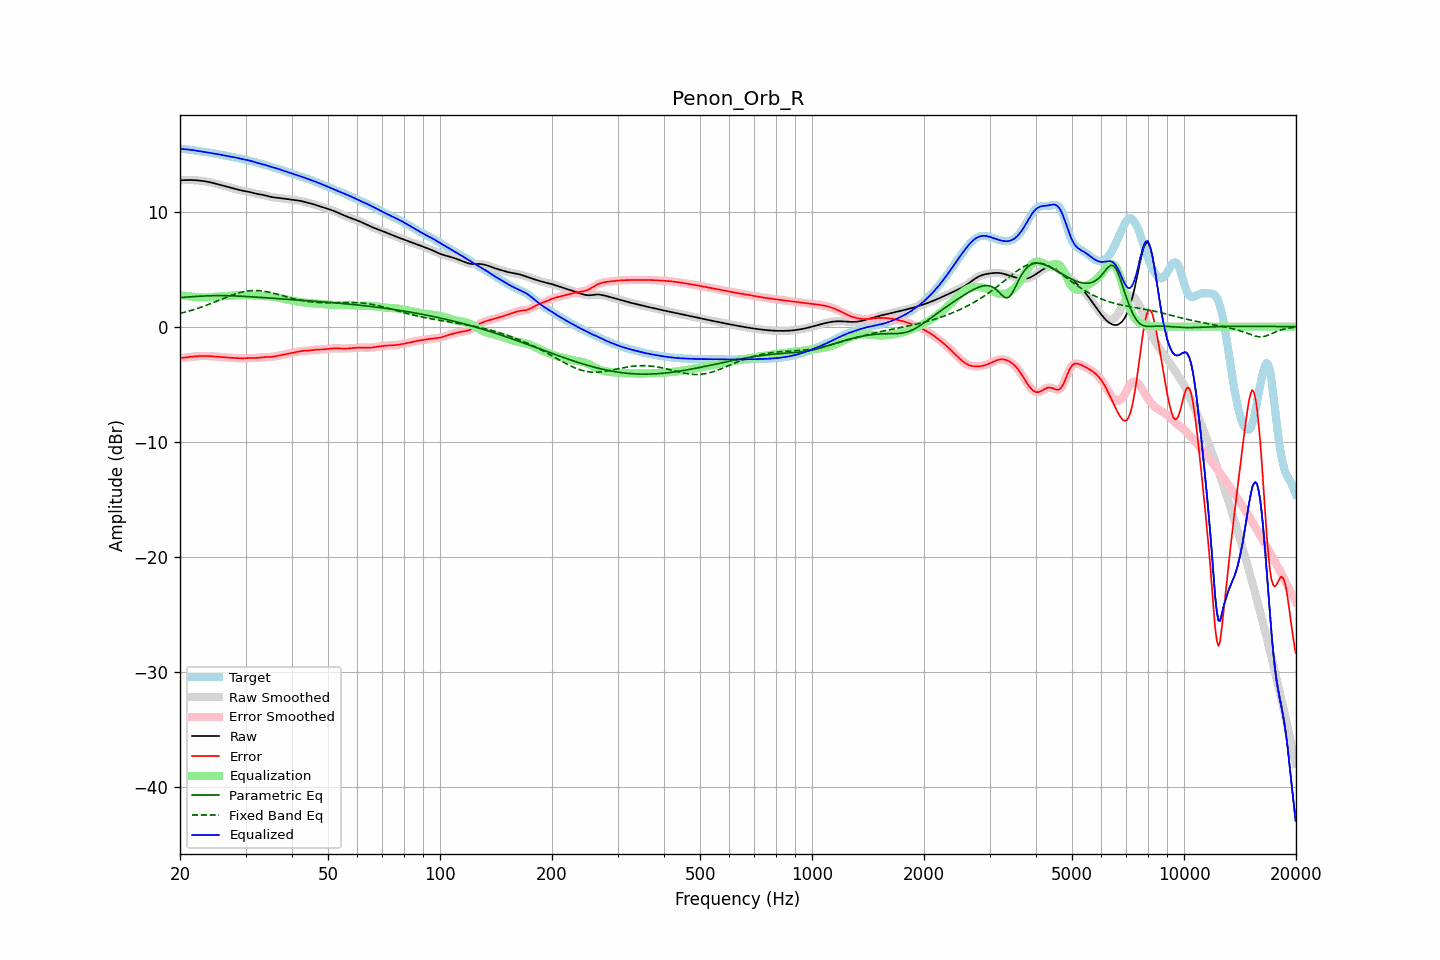

The data file committed next to this chart (first rows):
frequency, raw, error, smoothed, error_smoothed, equalization, parametric_eq, fixed_band_eq, equalized_raw, equalized_smoothed, target
20.00, 12.71, -2.73, 12.71, -2.73, 2.73, 2.52, 1.15, 15.45, 15.45, 15.44
20.20, 12.72, -2.71, 12.72, -2.71, 2.72, 2.54, 1.19, 15.44, 15.44, 15.43
20.40, 12.73, -2.70, 12.73, -2.70, 2.70, 2.55, 1.22, 15.42, 15.42, 15.43
20.61, 12.73, -2.69, 12.73, -2.69, 2.68, 2.56, 1.26, 15.41, 15.41, 15.42
20.81, 12.73, -2.67, 12.73, -2.67, 2.66, 2.57, 1.30, 15.40, 15.40, 15.40
21.02, 12.74, -2.65, 12.74, -2.65, 2.65, 2.58, 1.33, 15.38, 15.38, 15.39
21.23, 12.74, -2.63, 12.74, -2.63, 2.63, 2.59, 1.37, 15.37, 15.37, 15.37
21.44, 12.73, -2.62, 12.73, -2.62, 2.62, 2.60, 1.41, 15.35, 15.35, 15.35
21.66, 12.73, -2.60, 12.73, -2.60, 2.60, 2.61, 1.46, 15.33, 15.33, 15.33
21.87, 12.73, -2.58, 12.72, -2.58, 2.59, 2.62, 1.50, 15.31, 15.31, 15.31
22.09, 12.72, -2.57, 12.72, -2.57, 2.57, 2.63, 1.54, 15.29, 15.29, 15.29
22.31, 12.71, -2.56, 12.71, -2.56, 2.56, 2.64, 1.59, 15.27, 15.27, 15.27
22.54, 12.69, -2.55, 12.69, -2.55, 2.55, 2.64, 1.64, 15.24, 15.24, 15.24
22.76, 12.68, -2.55, 12.68, -2.55, 2.55, 2.65, 1.69, 15.22, 15.22, 15.22
22.99, 12.66, -2.54, 12.66, -2.54, 2.54, 2.66, 1.73, 15.20, 15.20, 15.20
23.22, 12.64, -2.54, 12.64, -2.54, 2.54, 2.67, 1.78, 15.18, 15.18, 15.18
23.45, 12.61, -2.54, 12.61, -2.54, 2.54, 2.67, 1.84, 15.16, 15.16, 15.16
23.69, 12.59, -2.55, 12.59, -2.55, 2.55, 2.68, 1.89, 15.14, 15.14, 15.14
23.92, 12.56, -2.55, 12.56, -2.55, 2.55, 2.68, 1.94, 15.12, 15.12, 15.12
24.16, 12.53, -2.56, 12.53, -2.56, 2.56, 2.69, 2.00, 15.09, 15.09, 15.09
24.40, 12.50, -2.57, 12.50, -2.57, 2.57, 2.69, 2.05, 15.07, 15.07, 15.07
24.65, 12.46, -2.58, 12.46, -2.58, 2.58, 2.69, 2.11, 15.04, 15.04, 15.05
24.89, 12.42, -2.60, 12.42, -2.59, 2.59, 2.70, 2.16, 15.02, 15.02, 15.02
25.14, 12.39, -2.61, 12.39, -2.61, 2.61, 2.70, 2.22, 14.99, 14.99, 14.99
25.39, 12.35, -2.62, 12.35, -2.62, 2.62, 2.70, 2.28, 14.97, 14.97, 14.97
25.65, 12.31, -2.63, 12.31, -2.63, 2.63, 2.70, 2.33, 14.94, 14.94, 14.94
25.91, 12.27, -2.64, 12.27, -2.64, 2.64, 2.70, 2.39, 14.92, 14.92, 14.92
26.16, 12.24, -2.66, 12.24, -2.66, 2.65, 2.70, 2.45, 14.89, 14.89, 14.89
26.43, 12.20, -2.67, 12.20, -2.67, 2.67, 2.70, 2.51, 14.87, 14.87, 14.87
26.69, 12.16, -2.68, 12.16, -2.68, 2.68, 2.69, 2.56, 14.84, 14.84, 14.84
26.96, 12.13, -2.69, 12.13, -2.69, 2.69, 2.69, 2.62, 14.82, 14.82, 14.82
27.23, 12.09, -2.70, 12.09, -2.70, 2.70, 2.69, 2.67, 14.79, 14.79, 14.79
27.50, 12.06, -2.70, 12.06, -2.70, 2.71, 2.68, 2.72, 14.76, 14.76, 14.76
27.77, 12.02, -2.71, 12.02, -2.71, 2.71, 2.68, 2.77, 14.74, 14.74, 14.73
28.05, 11.98, -2.72, 11.98, -2.72, 2.72, 2.67, 2.82, 14.71, 14.71, 14.70
28.33, 11.94, -2.73, 11.94, -2.73, 2.73, 2.67, 2.87, 14.67, 14.67, 14.67
28.62, 11.91, -2.73, 11.91, -2.74, 2.73, 2.66, 2.91, 14.64, 14.64, 14.64
28.90, 11.87, -2.74, 11.87, -2.74, 2.74, 2.65, 2.95, 14.61, 14.61, 14.61
29.19, 11.84, -2.74, 11.84, -2.74, 2.74, 2.65, 2.99, 14.58, 14.58, 14.58
29.48, 11.81, -2.74, 11.81, -2.74, 2.74, 2.64, 3.02, 14.54, 14.55, 14.55
29.78, 11.78, -2.74, 11.78, -2.74, 2.74, 2.63, 3.05, 14.52, 14.52, 14.52
30.08, 11.76, -2.73, 11.76, -2.73, 2.73, 2.62, 3.08, 14.49, 14.49, 14.49
30.38, 11.73, -2.72, 11.73, -2.72, 2.73, 2.62, 3.10, 14.46, 14.46, 14.46
30.68, 11.71, -2.72, 11.70, -2.72, 2.73, 2.61, 3.12, 14.43, 14.43, 14.42
30.99, 11.67, -2.72, 11.67, -2.72, 2.72, 2.60, 3.13, 14.40, 14.40, 14.39
31.30, 11.64, -2.72, 11.64, -2.72, 2.72, 2.59, 3.14, 14.36, 14.36, 14.35
31.61, 11.60, -2.72, 11.60, -2.72, 2.71, 2.58, 3.14, 14.31, 14.31, 14.32
31.93, 11.56, -2.72, 11.56, -2.72, 2.71, 2.57, 3.14, 14.27, 14.27, 14.28
32.24, 11.53, -2.71, 11.53, -2.71, 2.70, 2.56, 3.14, 14.23, 14.23, 14.24
32.57, 11.50, -2.70, 11.51, -2.70, 2.69, 2.55, 3.13, 14.19, 14.19, 14.20
32.89, 11.48, -2.68, 11.48, -2.68, 2.68, 2.54, 3.12, 14.16, 14.16, 14.16
33.22, 11.46, -2.66, 11.46, -2.66, 2.67, 2.53, 3.10, 14.13, 14.13, 14.12
33.55, 11.43, -2.65, 11.43, -2.65, 2.66, 2.52, 3.08, 14.09, 14.09, 14.08
33.89, 11.40, -2.64, 11.40, -2.64, 2.65, 2.51, 3.06, 14.05, 14.05, 14.04
34.23, 11.36, -2.64, 11.36, -2.64, 2.64, 2.50, 3.04, 14.01, 14.01, 14.00
34.57, 11.32, -2.64, 11.32, -2.64, 2.63, 2.50, 3.01, 13.96, 13.96, 13.96
34.92, 11.29, -2.63, 11.29, -2.63, 2.62, 2.49, 2.98, 13.91, 13.91, 13.92
35.27, 11.26, -2.62, 11.26, -2.62, 2.61, 2.48, 2.94, 13.87, 13.87, 13.88
35.62, 11.23, -2.60, 11.24, -2.60, 2.59, 2.47, 2.91, 13.83, 13.83, 13.84
35.97, 11.22, -2.58, 11.22, -2.58, 2.57, 2.46, 2.87, 13.79, 13.79, 13.79
... 635 more rows
